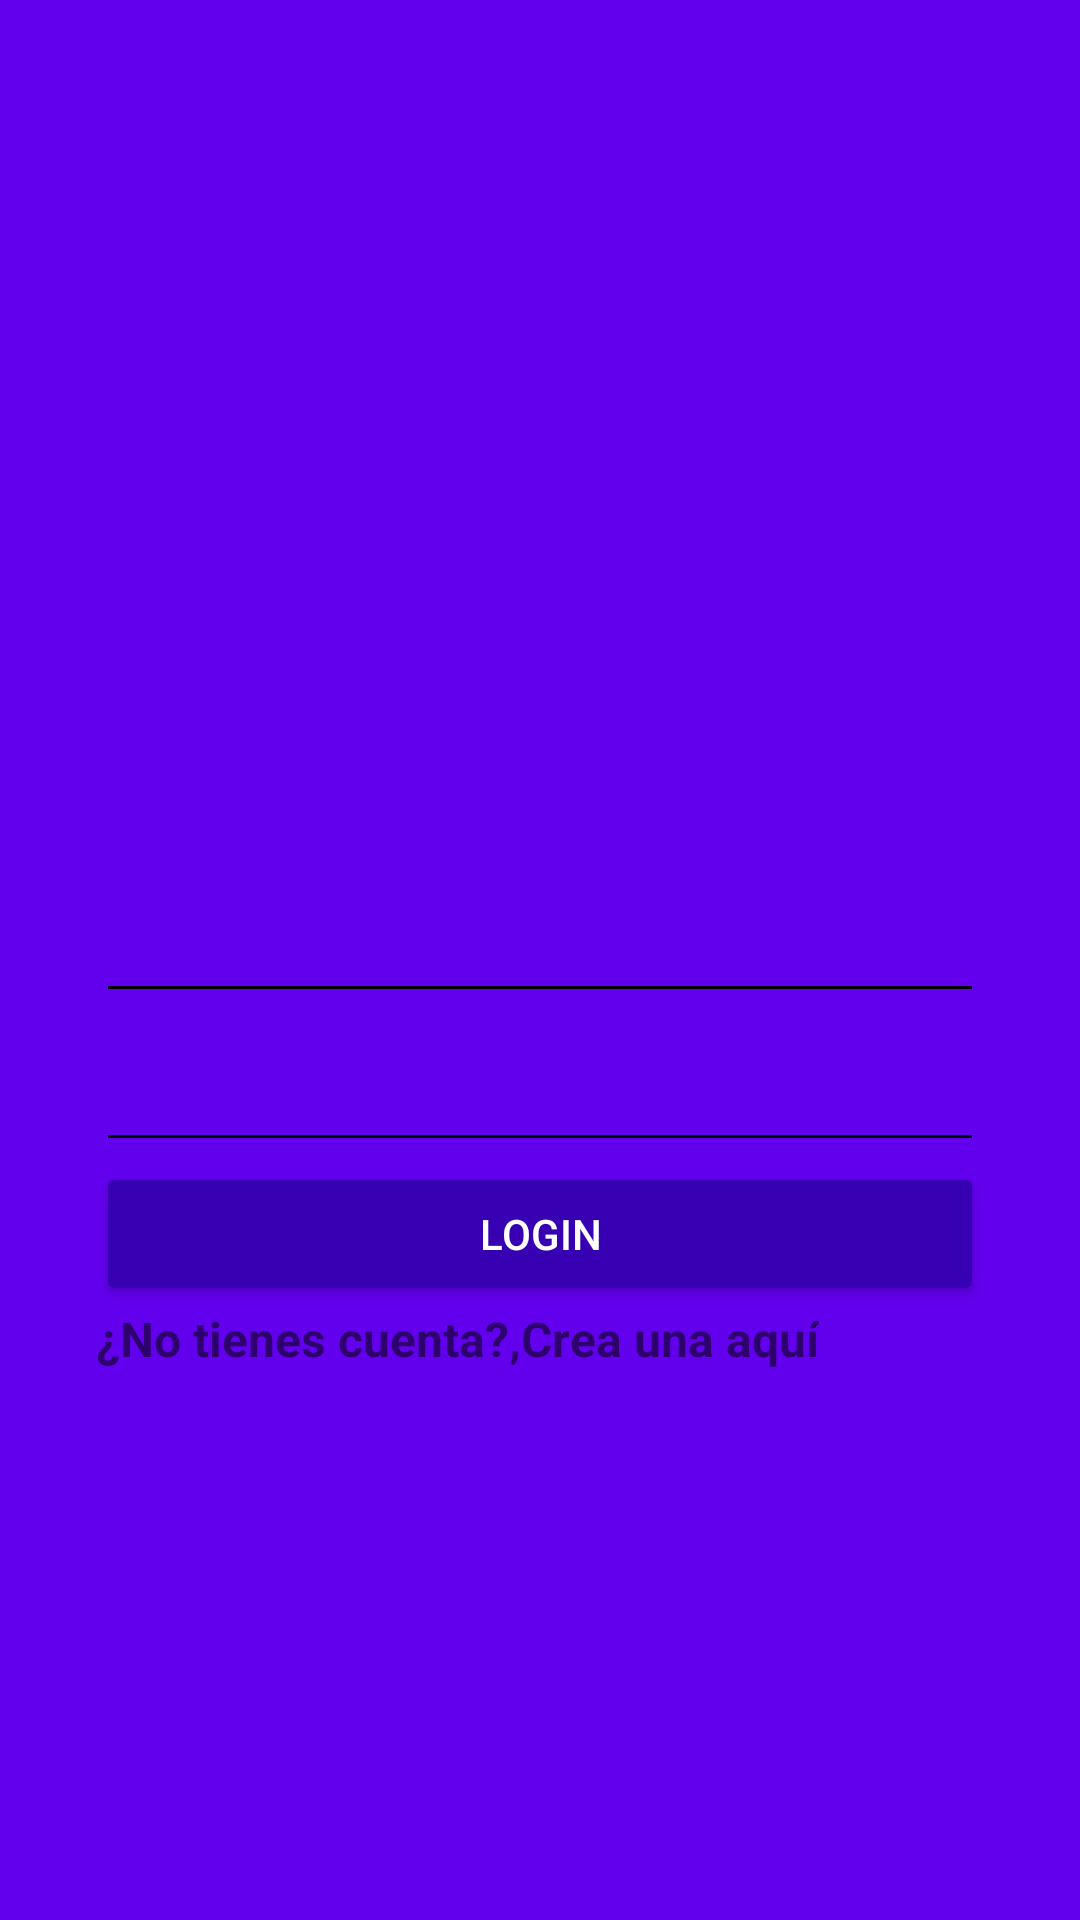

Android layout source for this screen:
<!-- AndroidManifest.xml: application theme AppTheme -->
<!-- res/layout/activity_login.xml -->
<?xml version="1.0" encoding="utf-8"?>
<android.support.design.widget.CoordinatorLayout xmlns:android="http://schemas.android.com/apk/res/android"
    xmlns:app="http://schemas.android.com/apk/res-auto"
    xmlns:tools="http://schemas.android.com/tools"
    android:layout_width="match_parent"
    android:layout_height="match_parent"
    android:fitsSystemWindows="true"
    tools:context="com.example.platzigram.LoginActivity"
    android:background="@color/colorPrimary">

    <LinearLayout
        android:layout_width="match_parent"
        android:layout_height="match_parent"
        android:orientation="vertical"
        android:weightSum="1">

        <RelativeLayout
            android:layout_width="match_parent"
            android:layout_height="match_parent"
            android:layout_weight="0.6">
            <ImageView
                android:id="@+id/logo"
                android:layout_width="wrap_content"
                android:layout_height="wrap_content"
                android:layout_centerInParent="true"
                android:src="@drawable/platzigram"
                android:onClick="goWeb"/>

        </RelativeLayout>

        <ScrollView
            android:layout_width="match_parent"
            android:layout_height="match_parent"
            android:layout_weight="0.4"
            android:fillViewport="true"
            android:padding="@dimen/padding_horizontal_login">

            <LinearLayout
                android:layout_width="match_parent"
                android:layout_height="match_parent"
                android:orientation="vertical">

                <android.support.design.widget.TextInputLayout
                    android:layout_width="match_parent"
                    android:layout_height="wrap_content"
                    android:theme="@style/EditTextWhite">

                    <android.support.design.widget.TextInputEditText
                        android:id="@+id/username"
                        android:layout_width="match_parent"
                        android:layout_height="wrap_content"
                        android:hint="@string/username"/>

                </android.support.design.widget.TextInputLayout>

                <android.support.design.widget.TextInputLayout
                    android:layout_width="match_parent"
                    android:layout_height="wrap_content"
                    android:theme="@style/EditTextWhite">

                    <android.support.design.widget.TextInputEditText
                        android:id="@+id/password"
                        android:layout_width="match_parent"
                        android:layout_height="wrap_content"
                        android:inputType="textPassword"
                        android:hint="@string/password"/>

                </android.support.design.widget.TextInputLayout>

                <Button
                    android:id="@+id/button_login"
                    android:layout_width="match_parent"
                    android:layout_height="wrap_content"
                    android:theme="@style/RisedButtonDark"
                    android:text="@string/text_button_login"
                    android:onClick="goContainer"/>

                <RelativeLayout
                    android:layout_width="match_parent"
                    android:layout_height="match_parent"
                    android:layout_gravity="center">

                    <TextView
                        android:id="@+id/dontHaveAccount"
                        android:layout_width="wrap_content"
                        android:layout_height="wrap_content"
                        android:text="@string/dont_have_account"
                        android:textColor="@color/editTextColorWhite"
                        android:textStyle="bold"
                        android:textSize="@dimen/textsize_dont_have_account"/>

                    <TextView
                        android:id="@+id/createHere"
                        android:layout_width="wrap_content"
                        android:layout_height="wrap_content"
                        android:text="@string/create_here"
                        android:textColor="@color/editTextColorWhite"
                        android:textStyle="bold"
                        android:textSize="@dimen/textsize_dont_have_account"
                        android:layout_toRightOf="@+id/dontHaveAccount"
                        android:onClick="goCreateAccount"/>

                </RelativeLayout>

            </LinearLayout>

        </ScrollView>

    </LinearLayout>

</android.support.design.widget.CoordinatorLayout>
<!-- resources referenced by this layout -->
<resources>
  <dimen name="padding_horizontal_login">32dp</dimen>
  <dimen name="textsize_dont_have_account">16dp</dimen>
  <string name="create_here">Crea una aquí</string>
  <string name="dont_have_account">¿No tienes cuenta?, </string>
  <string name="password">Contraseña</string>
  <string name="text_button_login">Login</string>
  <string name="username">Nombre de usuario</string>
  <style name="EditTextWhite" parent="TextAppearance.AppCompat">
          <item name="android:textColorHint">@color/editTextColorWhite</item>
          <item name="android:textSize">@dimen/edittext_textsize_login</item>
          <item name="android:textColorPrimary">@color/editTextColorWhite</item>
          <item name="colorAccent">@color/editTextColorWhite</item>
          <item name="colorControlNormal">@color/editTextColorWhite</item>
          <item name="colorControlActivated">@color/editTextColorWhite</item>
      </style>
  <style name="RisedButtonDark" parent="Theme.AppCompat.Light">
          <item name="colorButtonNormal">@color/colorPrimaryDark</item>
          <item name="colorControlHighlight">@color/colorPrimary</item>
          <item name="android:textColor">@android:color/white</item>
      </style>
  <style name="AppTheme" parent="Theme.AppCompat.Light.NoActionBar">
          
          <item name="colorPrimary">@color/colorPrimary</item>
          <item name="colorPrimaryDark">@color/colorPrimaryDark</item>
          <item name="colorAccent">@color/colorAccent</item>
      </style>
  <dimen name="edittext_textsize_login">16dp</dimen>
  <!-- not gathered from this repository: default colours our renderer supplied (Android Studio template values) -->
  <color name="colorPrimary">#FF6200EE</color>
  <color name="colorPrimaryDark">#FF3700B3</color>
  <color name="colorAccent">#FF03DAC5</color>
</resources>
